Run: headless pygame with SDL's dummy video driver; simulated clock (each Clock.tick advances the game by its frame time, no real sleeping); random seed 0; keys injected as events and as key.get_pressed() state; no mouse input.
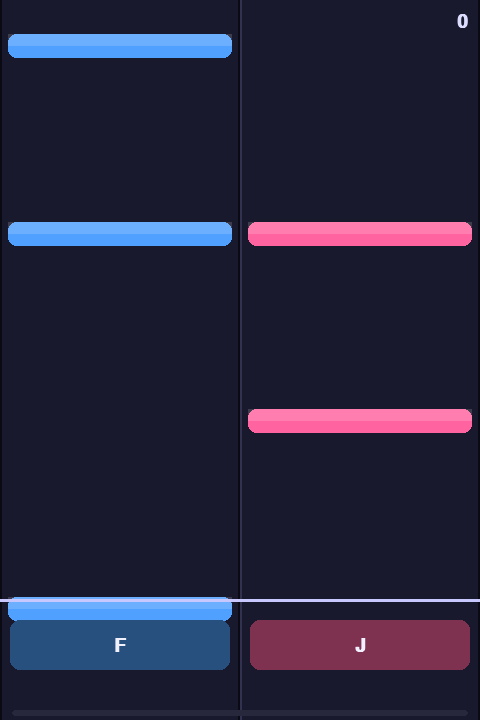
Frame 1 of 4 · flips 1–60 · no input
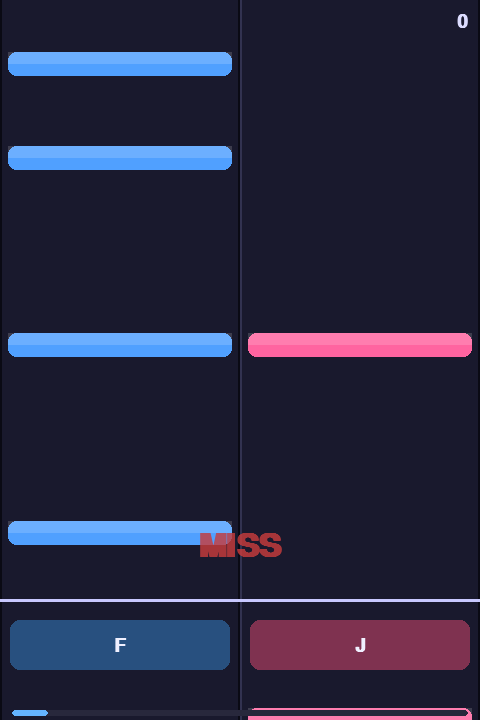
Frame 2 of 4 · flips 61–180 · tapped SPACE, RETURN · held RIGHT (→), D
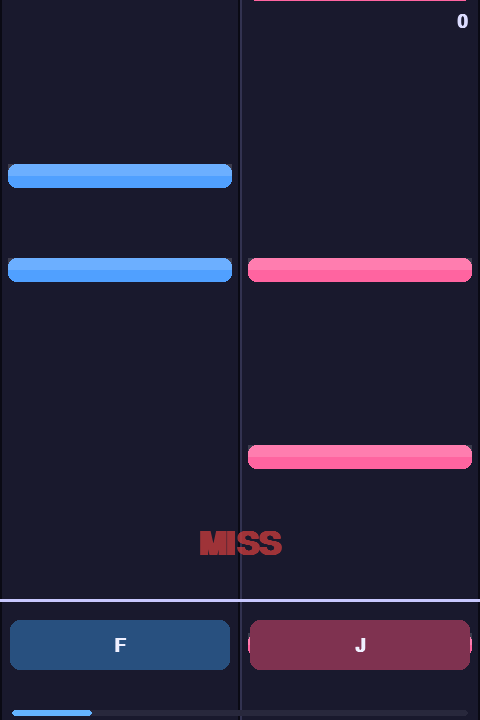
Frame 3 of 4 · flips 181–300 · held DOWN (↓), S
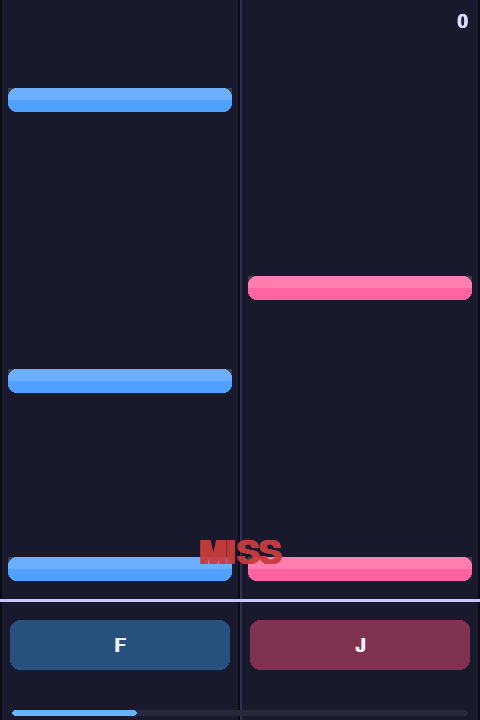
Frame 4 of 4 · flips 301–420 · held LEFT (←), A, UP (↑), W

The pygame program that drew these frames:

"""
2-Button Rhythm Game
Controls: F (left lane) / J (right lane)
Ported easily to 4-button by changing LANES config.
"""

import pygame
import sys
import random
import math
from dataclasses import dataclass, field
from typing import List

# ─────────────────────────────────────────────
#  CONFIG  (change LANES to 4 for 4-button port)
# ─────────────────────────────────────────────
LANES = 2                     # 2 or 4
KEYS  = [pygame.K_f, pygame.K_j]   # extend to [F,G,H,J] for 4-button

SCREEN_W, SCREEN_H = 480, 720
FPS = 60
BPM = 128
NOTE_SPEED = 400              # pixels per second
HIT_Y = SCREEN_H - 120        # judgment line Y
HIT_WINDOW_PERFECT = 45       # ms
HIT_WINDOW_GOOD    = 90       # ms
HIT_WINDOW_BAD     = 140      # ms

# Colors
BG_COLOR        = (10, 10, 20)
LANE_COLOR      = (25, 25, 45)
LANE_LINE_COLOR = (50, 50, 80)
HIT_LINE_COLOR  = (200, 200, 255)
NOTE_COLORS     = [(80, 160, 255), (255, 100, 160)]  # extend for 4 lanes
KEY_LABELS      = ["F", "J"]                          # extend for 4 lanes
PERFECT_COLOR   = (255, 240, 80)
GOOD_COLOR      = (100, 255, 160)
BAD_COLOR       = (255, 140, 60)
MISS_COLOR      = (200, 60, 60)

# ─────────────────────────────────────────────
#  DATA
# ─────────────────────────────────────────────
@dataclass
class Note:
    lane: int
    beat: float           # spawn time in beats
    y: float = 0.0
    hit: bool = False
    missed: bool = False

@dataclass
class Judgment:
    text: str
    color: tuple
    alpha: int = 255
    y_offset: float = 0.0

@dataclass
class LaneEffect:
    lane: int
    alpha: int = 0

# ─────────────────────────────────────────────
#  CHART GENERATOR
#  (Replace this with real chart data later)
# ─────────────────────────────────────────────
def generate_chart(lanes: int, total_beats: int = 48) -> List[Note]:
    notes = []
    patterns = [
        [0], [1], [0, 1], [0], [1], [0], [1, 0],
        [0], [0], [1], [1], [0, 1],
    ]
    beat = 2.0
    p = 0
    while beat < total_beats - 2:
        for lane in patterns[p % len(patterns)]:
            if lane < lanes:
                notes.append(Note(lane=lane, beat=beat))
        beat += 0.5 if p % 4 == 3 else 1.0
        p += 1
    return notes

# ─────────────────────────────────────────────
#  HELPERS
# ─────────────────────────────────────────────
def lane_x(lane: int, lanes: int, w: int) -> int:
    """Center X of a lane."""
    lane_w = w // lanes
    return lane_w * lane + lane_w // 2

def draw_rounded_rect(surf, color, rect, radius=12):
    pygame.draw.rect(surf, color, rect, border_radius=radius)

# ─────────────────────────────────────────────
#  GAME
# ─────────────────────────────────────────────
class RhythmGame:
    def __init__(self):
        pygame.init()
        pygame.display.set_caption("2-Button Rhythm Game")
        self.screen = pygame.display.set_mode((SCREEN_W, SCREEN_H))
        self.clock  = pygame.time.Clock()
        self.font_big   = pygame.font.SysFont("monospace", 48, bold=True)
        self.font_med   = pygame.font.SysFont("monospace", 28, bold=True)
        self.font_small = pygame.font.SysFont("monospace", 20)
        self.reset()

    def reset(self):
        self.notes      = generate_chart(LANES)
        self.beat_time  = 60.0 / BPM        # seconds per beat
        self.elapsed    = 0.0               # seconds since start
        self.score      = 0
        self.combo      = 0
        self.max_combo  = 0
        self.judgments: List[Judgment] = []
        self.lane_effects = [LaneEffect(i) for i in range(LANES)]
        self.key_held   = [False] * LANES
        self.state      = "playing"          # playing / result
        self.total_notes = len(self.notes)
        self.hit_counts  = {"PERFECT": 0, "GOOD": 0, "BAD": 0, "MISS": 0}

    # ── Update ──────────────────────────────
    def update(self, dt: float):
        if self.state != "playing":
            return

        self.elapsed += dt
        spb = self.beat_time  # seconds per beat

        # Update note positions
        for note in self.notes:
            if note.hit or note.missed:
                continue
            note_time = note.beat * spb
            delta_sec = self.elapsed - note_time
            note.y = HIT_Y + delta_sec * NOTE_SPEED

            # Auto-miss
            if note.y > SCREEN_H + 20 and not note.hit:
                note.missed = True
                self.combo = 0
                self.hit_counts["MISS"] += 1
                self.add_judgment("MISS", MISS_COLOR, note.lane)

        # Fade judgments
        for j in self.judgments[:]:
            j.alpha -= 4
            j.y_offset -= 0.8
            if j.alpha <= 0:
                self.judgments.remove(j)

        # Fade lane effects
        for le in self.lane_effects:
            if le.alpha > 0:
                le.alpha = max(0, le.alpha - 8)

        # Check end
        if all(n.hit or n.missed for n in self.notes):
            self.state = "result"
            self.max_combo = max(self.max_combo, self.combo)

    def add_judgment(self, text: str, color: tuple, lane: int):
        x = lane_x(lane, LANES, SCREEN_W)
        self.judgments.append(Judgment(text=text, color=color, y_offset=float(HIT_Y - 60)))

    # ── Input ───────────────────────────────
    def on_key(self, key):
        if self.state == "result":
            if key == pygame.K_r:
                self.reset()
            return

        if key not in KEYS:
            return
        lane = KEYS.index(key)
        self.key_held[lane] = True
        self.lane_effects[lane].alpha = 180
        self.judge_lane(lane)

    def on_key_up(self, key):
        if key in KEYS:
            self.key_held[KEYS.index(key)] = False

    def judge_lane(self, lane: int):
        spb = self.beat_time
        best_note = None
        best_delta = float("inf")

        for note in self.notes:
            if note.lane != lane or note.hit or note.missed:
                continue
            note_time = note.beat * spb
            delta_ms = abs(self.elapsed - note_time) * 1000
            if delta_ms < best_delta:
                best_delta = delta_ms
                best_note = note

        if best_note is None:
            return

        if best_delta <= HIT_WINDOW_PERFECT:
            best_note.hit = True
            self.combo += 1
            self.max_combo = max(self.max_combo, self.combo)
            pts = int(1000 * (1 + 0.1 * min(self.combo, 50)))
            self.score += pts
            self.hit_counts["PERFECT"] += 1
            self.add_judgment("PERFECT", PERFECT_COLOR, lane)

        elif best_delta <= HIT_WINDOW_GOOD:
            best_note.hit = True
            self.combo += 1
            self.max_combo = max(self.max_combo, self.combo)
            pts = int(500 * (1 + 0.05 * min(self.combo, 50)))
            self.score += pts
            self.hit_counts["GOOD"] += 1
            self.add_judgment("GOOD", GOOD_COLOR, lane)

        elif best_delta <= HIT_WINDOW_BAD:
            best_note.hit = True
            self.combo = 0
            self.score += 100
            self.hit_counts["BAD"] += 1
            self.add_judgment("BAD", BAD_COLOR, lane)

    # ── Draw ────────────────────────────────
    def draw(self):
        self.screen.fill(BG_COLOR)

        if self.state == "playing":
            self.draw_lanes()
            self.draw_notes()
            self.draw_hit_line()
            self.draw_key_buttons()
            self.draw_judgments()
            self.draw_hud()
        elif self.state == "result":
            self.draw_result()

        pygame.display.flip()

    def draw_lanes(self):
        lane_w = SCREEN_W // LANES
        for i in range(LANES):
            x = lane_w * i
            pygame.draw.rect(self.screen, LANE_COLOR, (x + 2, 0, lane_w - 4, SCREEN_H))
            # Lane glow on key press
            le = self.lane_effects[i]
            if le.alpha > 0:
                glow = pygame.Surface((lane_w - 4, SCREEN_H), pygame.SRCALPHA)
                c = NOTE_COLORS[i % len(NOTE_COLORS)]
                glow.fill((*c, le.alpha // 4))
                self.screen.blit(glow, (x + 2, 0))
            # Dividers
            if i > 0:
                pygame.draw.line(self.screen, LANE_LINE_COLOR, (x, 0), (x, SCREEN_H), 2)

    def draw_hit_line(self):
        pygame.draw.line(self.screen, HIT_LINE_COLOR, (0, HIT_Y), (SCREEN_W, HIT_Y), 3)

    def draw_notes(self):
        lane_w = SCREEN_W // LANES
        note_w = lane_w - 16
        note_h = 24

        for note in self.notes:
            if note.hit or note.missed:
                continue
            if note.y < -note_h or note.y > SCREEN_H + note_h:
                continue
            x = lane_w * note.lane + 8
            y = int(note.y) - note_h // 2
            color = NOTE_COLORS[note.lane % len(NOTE_COLORS)]

            # Note body
            draw_rounded_rect(self.screen, color, (x, y, note_w, note_h), 8)
            # Shine
            shine = pygame.Surface((note_w, note_h // 2), pygame.SRCALPHA)
            shine.fill((255, 255, 255, 40))
            self.screen.blit(shine, (x, y))

    def draw_key_buttons(self):
        lane_w = SCREEN_W // LANES
        btn_w, btn_h = lane_w - 20, 50
        btn_y = HIT_Y + 20

        for i in range(LANES):
            x = lane_w * i + 10
            color = NOTE_COLORS[i % len(NOTE_COLORS)]
            base_color = tuple(min(255, int(c * 0.5)) for c in color)
            active_color = color

            c = active_color if self.key_held[i] else base_color
            draw_rounded_rect(self.screen, c, (x, btn_y, btn_w, btn_h), 10)

            # Label
            label = self.font_med.render(KEY_LABELS[i], True, (240, 240, 255))
            lx = x + btn_w // 2 - label.get_width() // 2
            ly = btn_y + btn_h // 2 - label.get_height() // 2
            self.screen.blit(label, (lx, ly))

    def draw_judgments(self):
        # Show latest judgment centered
        for j in self.judgments[-1:]:
            surf = self.font_big.render(j.text, True, (*j.color, j.alpha))
            surf.set_alpha(j.alpha)
            x = SCREEN_W // 2 - surf.get_width() // 2
            y = int(j.y_offset)
            self.screen.blit(surf, (x, y))

    def draw_hud(self):
        # Score
        score_surf = self.font_med.render(f"{self.score:,}", True, (220, 220, 255))
        self.screen.blit(score_surf, (SCREEN_W - score_surf.get_width() - 12, 12))

        # Combo
        if self.combo > 1:
            combo_surf = self.font_big.render(f"{self.combo}x", True, (255, 220, 100))
            cx = SCREEN_W // 2 - combo_surf.get_width() // 2
            self.screen.blit(combo_surf, (cx, 16))

        # Progress bar
        done = sum(1 for n in self.notes if n.hit or n.missed)
        progress = done / max(self.total_notes, 1)
        bar_w = SCREEN_W - 24
        pygame.draw.rect(self.screen, (40, 40, 60), (12, SCREEN_H - 10, bar_w, 6), border_radius=3)
        pygame.draw.rect(self.screen, (100, 180, 255),
                         (12, SCREEN_H - 10, int(bar_w * progress), 6), border_radius=3)

    def draw_result(self):
        # Background overlay
        overlay = pygame.Surface((SCREEN_W, SCREEN_H), pygame.SRCALPHA)
        overlay.fill((0, 0, 0, 160))
        self.screen.blit(overlay, (0, 0))

        # Title
        t = self.font_big.render("RESULT", True, (255, 240, 100))
        self.screen.blit(t, (SCREEN_W // 2 - t.get_width() // 2, 80))

        # Score
        s = self.font_big.render(f"{self.score:,}", True, (220, 220, 255))
        self.screen.blit(s, (SCREEN_W // 2 - s.get_width() // 2, 160))

        # Grade
        total = self.total_notes
        p = self.hit_counts["PERFECT"]
        rate = p / total if total else 0
        if rate >= 1.0:   grade, gc = "S",  (255, 215, 0)
        elif rate >= 0.9: grade, gc = "A",  (100, 255, 160)
        elif rate >= 0.75:grade, gc = "B",  (100, 180, 255)
        elif rate >= 0.5: grade, gc = "C",  (255, 180, 80)
        else:             grade, gc = "D",  (200, 100, 100)

        g = self.font_big.render(grade, True, gc)
        self.screen.blit(g, (SCREEN_W // 2 - g.get_width() // 2, 240))

        # Stats
        stats = [
            ("PERFECT", self.hit_counts["PERFECT"], PERFECT_COLOR),
            ("GOOD",    self.hit_counts["GOOD"],    GOOD_COLOR),
            ("BAD",     self.hit_counts["BAD"],     BAD_COLOR),
            ("MISS",    self.hit_counts["MISS"],    MISS_COLOR),
            ("MAX COMBO", self.max_combo,           (200, 200, 255)),
        ]
        y = 330
        for label, val, color in stats:
            row = self.font_small.render(f"{label:<12} {val}", True, color)
            self.screen.blit(row, (SCREEN_W // 2 - 100, y))
            y += 32

        hint = self.font_small.render("Press R to retry", True, (150, 150, 200))
        self.screen.blit(hint, (SCREEN_W // 2 - hint.get_width() // 2, y + 20))

    # ── Main loop ───────────────────────────
    def run(self):
        while True:
            dt = self.clock.tick(FPS) / 1000.0

            for event in pygame.event.get():
                if event.type == pygame.QUIT:
                    pygame.quit()
                    sys.exit()
                elif event.type == pygame.KEYDOWN:
                    if event.key == pygame.K_ESCAPE:
                        pygame.quit()
                        sys.exit()
                    self.on_key(event.key)
                elif event.type == pygame.KEYUP:
                    self.on_key_up(event.key)

            self.update(dt)
            self.draw()


if __name__ == "__main__":
    RhythmGame().run()
